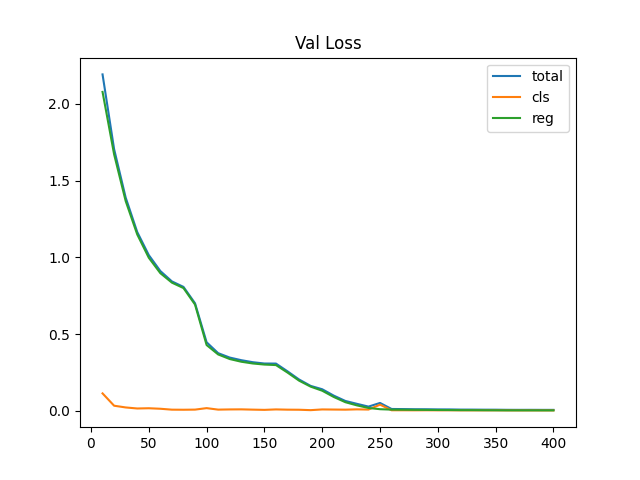

The data file committed next to this chart (first rows):
epoch, loss, loss_cls, loss_reg
10, 2.191, 0.114, 2.077
20, 1.705, 0.03382, 1.671
30, 1.389, 0.02255, 1.367
40, 1.165, 0.01576, 1.149
50, 1.015, 0.01732, 0.9973
60, 0.9107, 0.01399, 0.8967
70, 0.8432, 0.008082, 0.8351
80, 0.8075, 0.007584, 0.7999
90, 0.7007, 0.008402, 0.6923
100, 0.4471, 0.01808, 0.429
110, 0.376, 0.008355, 0.3676
120, 0.3474, 0.009607, 0.3378
130, 0.3303, 0.0101, 0.3202
140, 0.3171, 0.008288, 0.3088
150, 0.3086, 0.006781, 0.3018
160, 0.3082, 0.009715, 0.2985
170, 0.2576, 0.008105, 0.2495
180, 0.2045, 0.007561, 0.1969
190, 0.1629, 0.004949, 0.158
200, 0.141, 0.009592, 0.1314
210, 0.09945, 0.008826, 0.09063
220, 0.06485, 0.008143, 0.05671
230, 0.0461, 0.01008, 0.03601
240, 0.02801, 0.008774, 0.01924
250, 0.05178, 0.04069, 0.01109
260, 0.01255, 0.004195, 0.008355
270, 0.01178, 0.004072, 0.007709
280, 0.01079, 0.003781, 0.007007
290, 0.01061, 0.004087, 0.006525
300, 0.009718, 0.003754, 0.005964
310, 0.00965, 0.00418, 0.00547
320, 0.008505, 0.003631, 0.004874
330, 0.008385, 0.003613, 0.004773
340, 0.007924, 0.003639, 0.004285
350, 0.007788, 0.003896, 0.003892
360, 0.007038, 0.003514, 0.003524
370, 0.006828, 0.003302, 0.003526
380, 0.00695, 0.003482, 0.003468
390, 0.00672, 0.003322, 0.003398
400, 0.006712, 0.00338, 0.003331
